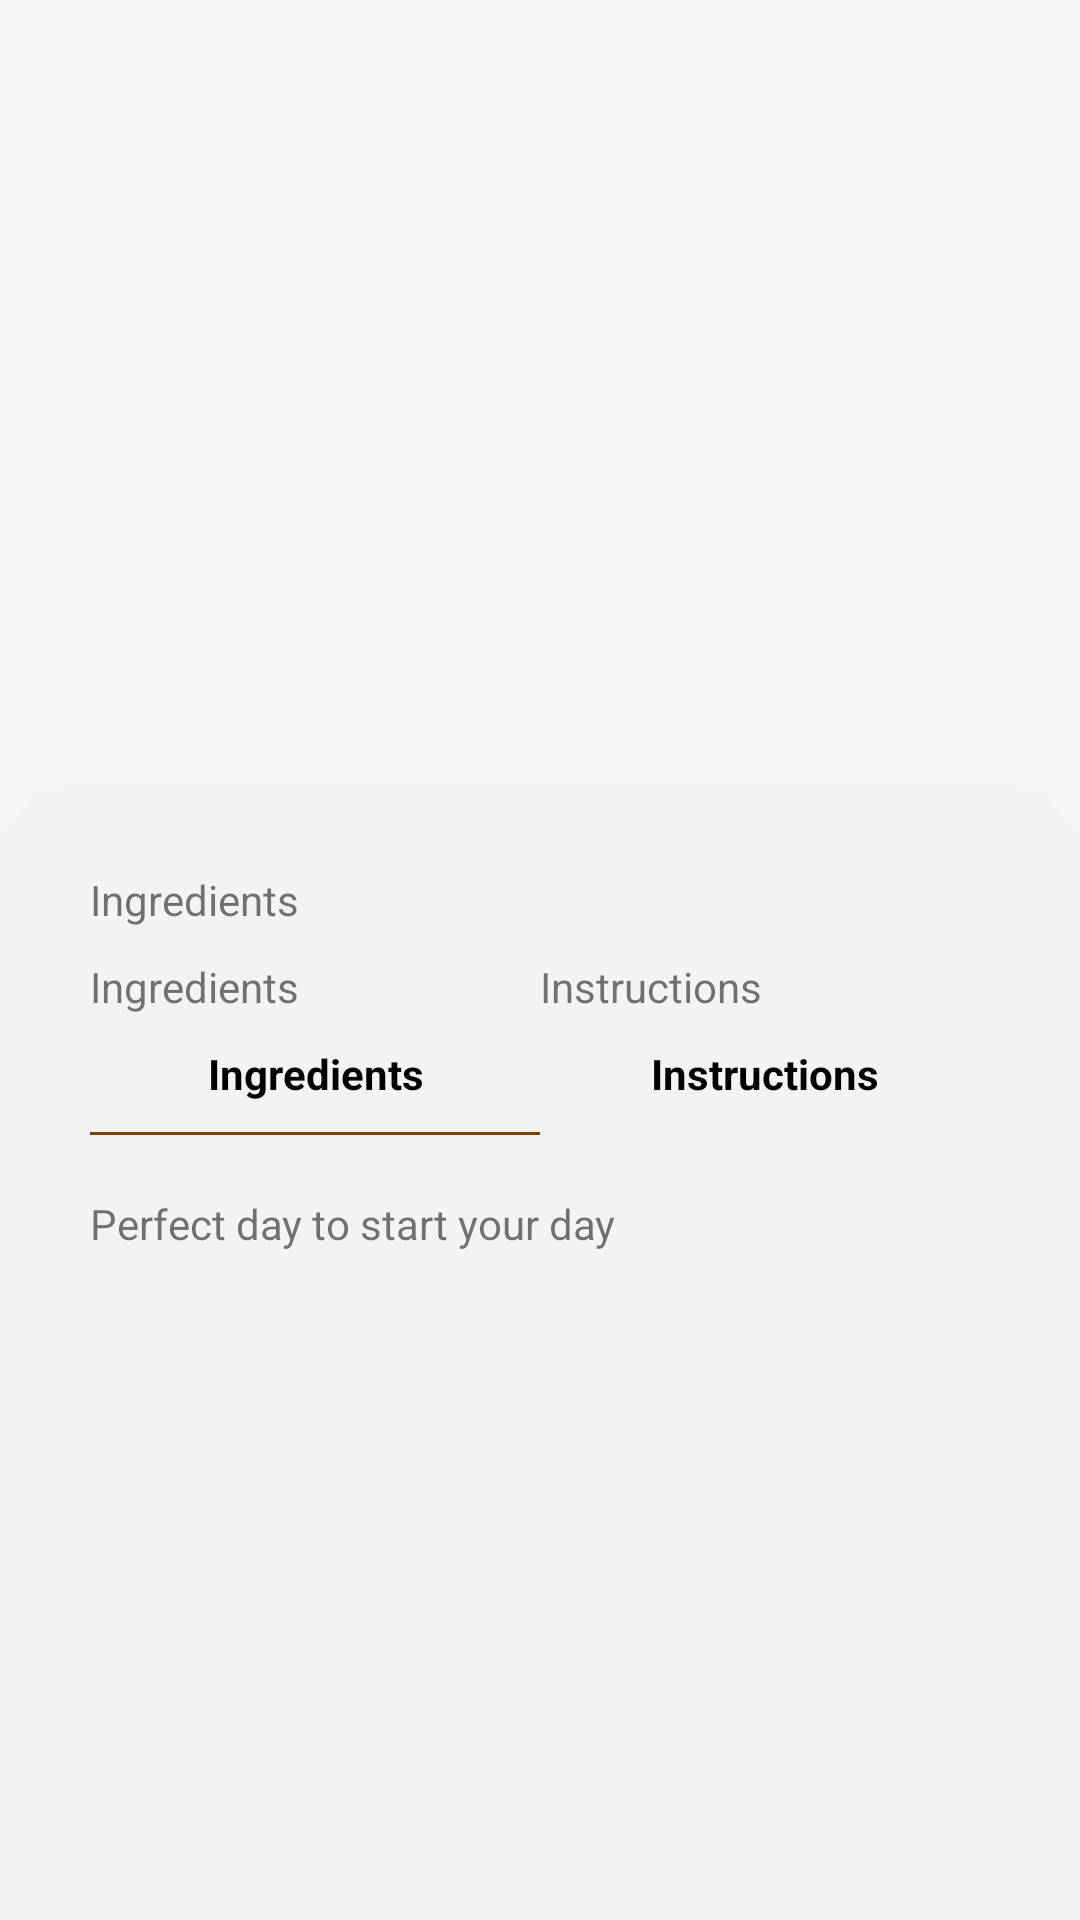

The Android layout XML behind this screen, and the referenced resources:
<!-- AndroidManifest.xml: application theme Theme.AppCompat.Light.NoActionBar -->
<!-- res/layout/activity_coffee_details.xml -->
<?xml version="1.0" encoding="utf-8"?>
<androidx.coordinatorlayout.widget.CoordinatorLayout xmlns:android="http://schemas.android.com/apk/res/android"
    xmlns:app="http://schemas.android.com/apk/res-auto"
    xmlns:tools="http://schemas.android.com/tools"
    android:layout_width="match_parent"
    android:layout_height="match_parent"
    tools:context=".Coffee_Details">

    <com.google.android.material.appbar.AppBarLayout
        android:layout_width="match_parent"
        android:layout_height="wrap_content">

        <com.google.android.material.appbar.CollapsingToolbarLayout
            android:layout_width="match_parent"
            android:layout_height="300dp"
            app:layout_scrollFlags="scroll|enterAlways|enterAlwaysCollapsed|snap">

            <ImageView
                android:id="@+id/iv_item"
                android:layout_width="match_parent"
                android:layout_height="wrap_content" />
        </com.google.android.material.appbar.CollapsingToolbarLayout>

    </com.google.android.material.appbar.AppBarLayout>

    <androidx.core.widget.NestedScrollView
        android:layout_width="match_parent"
        android:layout_height="match_parent"
        android:layout_marginTop="-40dp"
        android:background="@drawable/rounded_top_corner_fill"
        app:layout_behavior="@string/appbar_scrolling_view_behavior">

        <LinearLayout
            android:layout_width="match_parent"
            android:layout_height="wrap_content"

            android:orientation="vertical"
            android:padding="30dp">

            <TextView
                android:id="@+id/name"
                android:layout_width="match_parent"
                android:layout_height="wrap_content"
                android:text="@string/ingredients" />

            <LinearLayout
                android:layout_width="match_parent"
                android:layout_height="wrap_content"
                android:layout_marginTop="10dp"
                android:orientation="horizontal">

                <TextView
                    android:id="@+id/tv_time"
                    android:layout_width="0dp"
                    android:layout_height="wrap_content"
                    android:layout_weight="1"
                    android:text="@string/ingredients" />

                <TextView
                    android:id="@+id/tv_serve"
                    android:layout_width="0dp"
                    android:layout_height="wrap_content"
                    android:layout_weight="1"
                    android:text="@string/instructions" />
            </LinearLayout>

            <LinearLayout
                android:layout_width="match_parent"
                android:layout_height="wrap_content"
                android:layout_marginTop="10dp"
                android:orientation="horizontal">

                <LinearLayout

                    android:layout_width="0dp"
                    android:layout_height="wrap_content"
                    android:layout_weight="1"
                    android:orientation="vertical">

                    <TextView
                        android:id="@+id/tv_ingredients"
                        android:layout_width="match_parent"
                        android:layout_height="match_parent"
                        android:gravity="center"
                        android:text="@string/ingredients"
                        android:textColor="@color/black"
                        android:textStyle="bold" />

                    <View
                        android:id="@+id/div_ingredients"
                        android:layout_width="match_parent"
                        android:layout_height="1dp"
                        android:layout_marginTop="10dp"
                        android:background="@color/brown" />
                </LinearLayout>

                <LinearLayout
                    android:layout_width="0dp"
                    android:layout_height="wrap_content"
                    android:layout_weight="1"
                    android:orientation="vertical">

                    <TextView
                        android:id="@+id/tv_instructions"
                        android:layout_width="match_parent"
                        android:layout_height="match_parent"
                        android:gravity="center"
                        android:textStyle="bold"
                        android:text="@string/instructions"
                        android:textColor="@color/black" />

                    <View
                        android:id="@+id/div_instructions"
                        android:layout_width="match_parent"
                        android:layout_height="1dp"
                        android:layout_marginTop="10dp"
                        android:background="@color/white_70" />
                </LinearLayout>
            </LinearLayout>

            <TextView
                android:id="@+id/tv_descp"
                android:layout_width="match_parent"
                android:layout_height="match_parent"
                android:layout_marginTop="20dp"
                android:text="@string/perfect_way_to_start_your_day" />

        </LinearLayout>
    </androidx.core.widget.NestedScrollView>

</androidx.coordinatorlayout.widget.CoordinatorLayout>
<!-- resources referenced by this layout -->
<resources>
  <color name="black">#FF000000</color>
  <color name="brown">#804000</color>
  <color name="white_70">#F3F3F3</color>
  <!-- drawable rounded_top_corner_fill (drawable) -->
  <?xml version="1.0" encoding="UTF-8"?>
  <shape xmlns:android="http://schemas.android.com/apk/res/android"     android:shape="rectangle">
      <solid android:color="@color/white_70"/>
  
      <corners
          android:topLeftRadius="30dp"
          android:topRightRadius="30dp" />
  </shape>
  <string name="ingredients">Ingredients</string>
  <string name="instructions">Instructions</string>
  <string name="perfect_way_to_start_your_day">Perfect day to start your day</string>
</resources>
